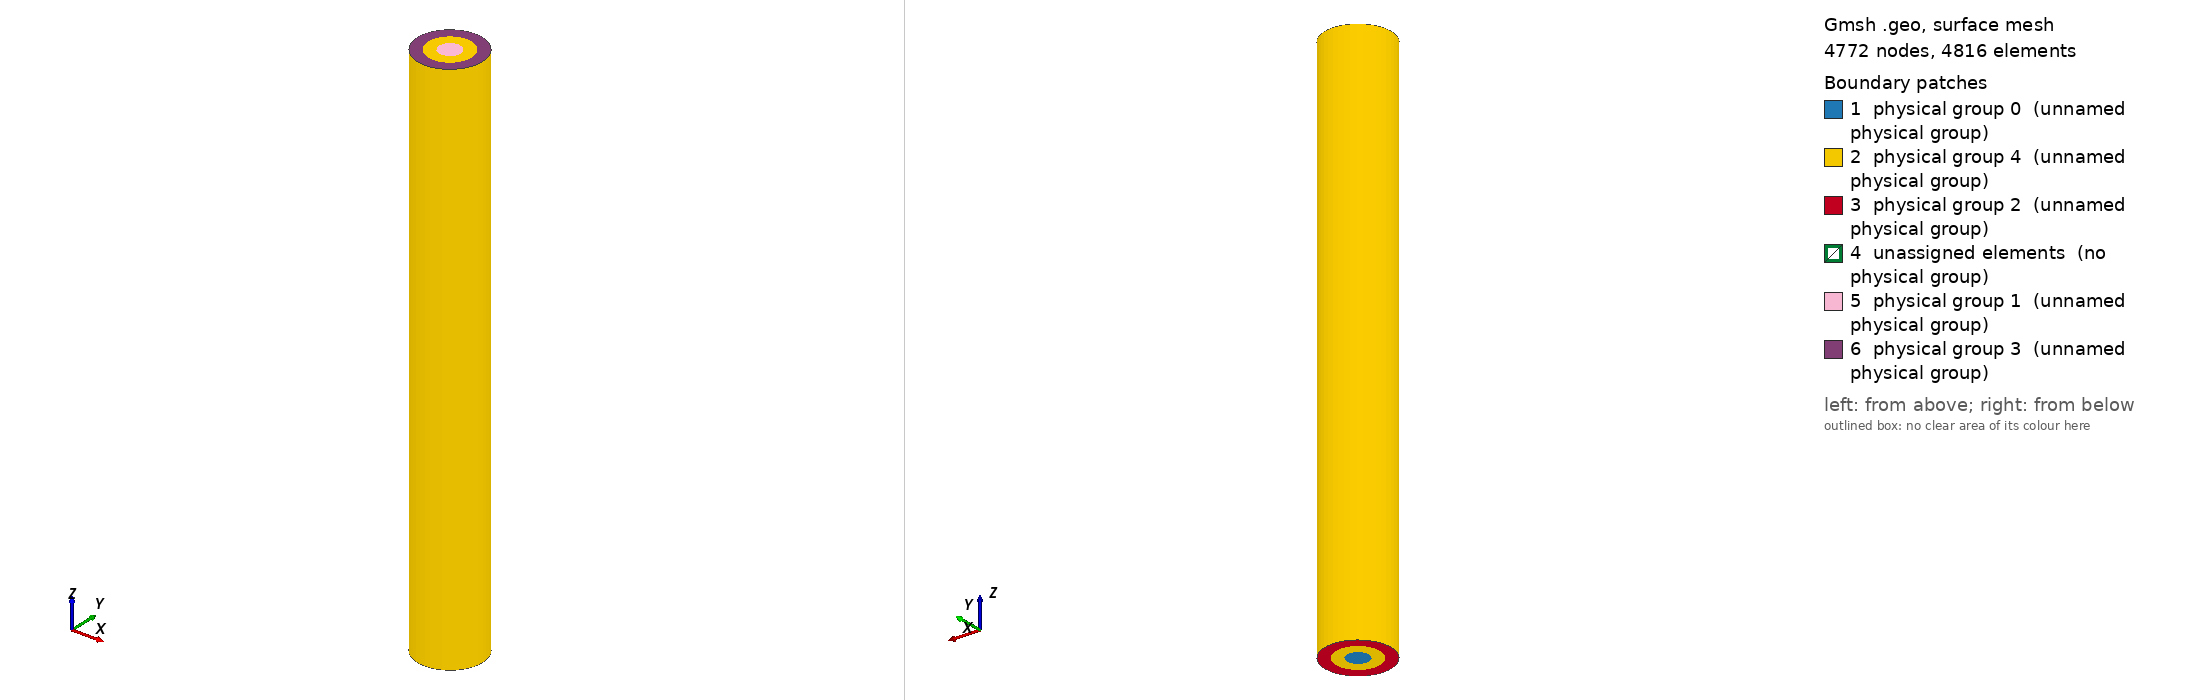

Gmsh geometry script, surface-meshed: 4772 nodes, 4816 surface elements. Boundary patches (legend numbers): 1 physical group 0 (unnamed physical group), 2 physical group 4 (unnamed physical group), 3 physical group 2 (unnamed physical group), 4 unassigned elements (no physical group), 5 physical group 1 (unnamed physical group), 6 physical group 3 (unnamed physical group). Left view from above one corner, right view from below the opposite corner. Legend entries are the model's physical surfaces; 'unassigned elements' are surfaces in no physical group. The drawing asked Gmsh for element sizes between 1% and 20% of the model's largest extent; the script's own settings can give other sizes.

=== concentric-cylinders.geo (drawn) ===
// Generates the hexahedral mesh for the flow within the concentric heat exchanger example
// This is achieved by generating 3 concentric circles in 2D, meshing them and extruding the resulting mesh 
// Two physical volumes are used. Volume 0 indicates the fluid, whereas Volume 1 indicates the solid

SetFactory("Built-in");

lc = 0.1;
lf = 0.1;
le = 0.1;

RO=1.;
RI=2.;
RE=3.;
L=50;
nl=50;

Point(0) = {0, 0, 0, lc};
Point(1) = {RO, 0, 0, lc};
Point(2) = {0, -RO , 0, lc};
Point(3) = {-RO, 0, 0, lc};
Point(4) = {0, RO, 0, lc};

Point(5) = {RI, 0, 0, lf};
Point(6) = {0, -RI , 0, lf};
Point(7) = {-RI, 0, 0, lf};
Point(8) = {0, RI, 0, lf};

Point(9) = {RE, 0, 0, le};
Point(10) = {0, -RE , 0, le};
Point(11) = {-RE, 0, 0, le};
Point(12) = {0, RE, 0, le};

Circle(1)={1,0,2};
Circle(2)={2,0,3};
Circle(3)={3,0,4};
Circle(4)={4,0,1};

Circle(5)={5,0,6};
Circle(6)={6,0,7};
Circle(7)={7,0,8};
Circle(8)={8,0,5};

Circle(9)={9,0,10};
Circle(10)={10,0,11};
Circle(11)={11,0,12};
Circle(12)={12,0,9};

Line Loop(1) = {1,2,3,4};
Line Loop(2) = {5,6,7,8};
Line Loop(3) = {9,10,11,12};

Plane Surface(1) = {1} ;
Plane Surface(2) = {1,2} ;
Plane Surface(3) = {2,3} ;
Recombine Surface{1,2,3};

// Extrusion
Extrude {0, 0, L} {
  Surface{1,2,3}; Layers{nl}; Recombine;
}

Physical Volume(0) = {1, 3};
Physical Volume(1) = {2};
Physical Surface(4) = {2,76,105,109,113,117};
Physical Surface(0) = {1};
Physical Surface(1) = {34};
Physical Surface(2) = {3};
Physical Surface(3) = {118};
